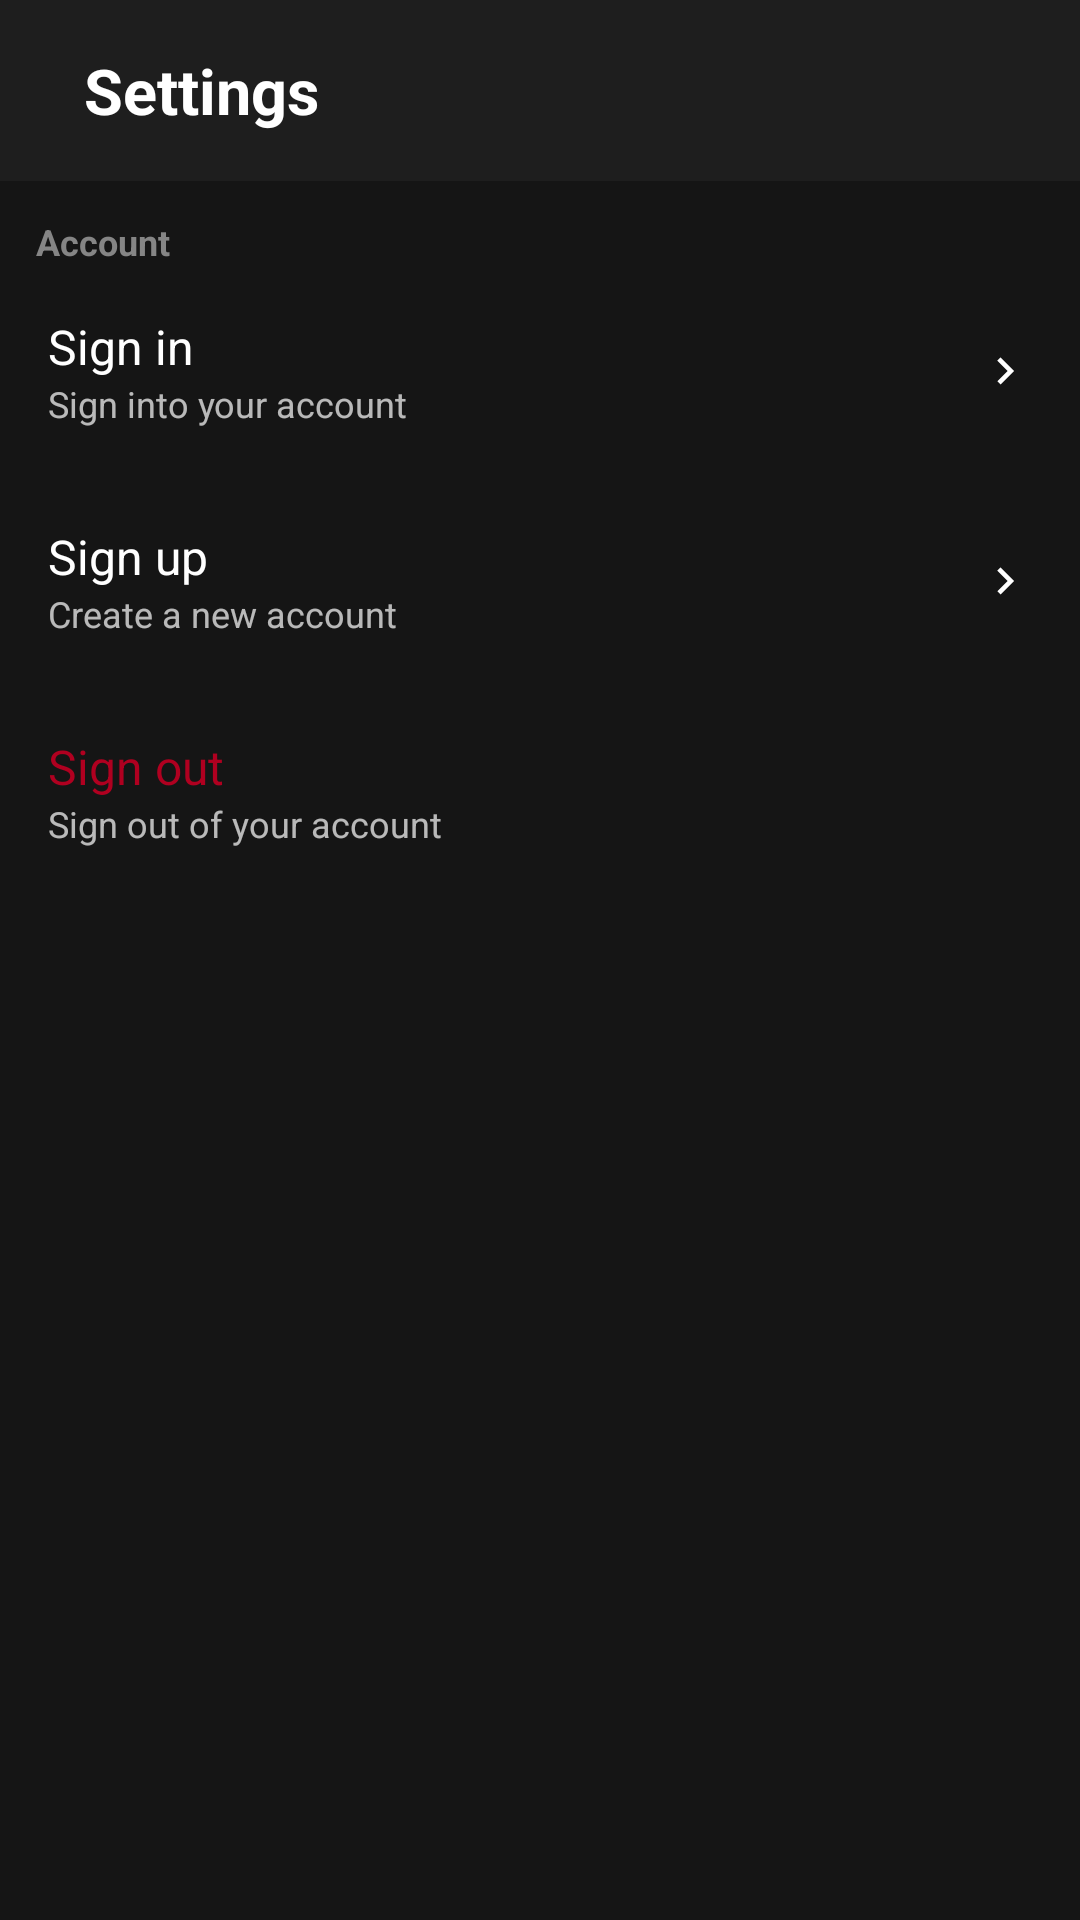

Write the Android layout XML for this screen, with the resource values it uses.
<!-- AndroidManifest.xml: application theme AppThemeDark -->
<!-- res/layout/activity_settings.xml -->
<?xml version="1.0" encoding="utf-8"?>
<androidx.constraintlayout.widget.ConstraintLayout xmlns:android="http://schemas.android.com/apk/res/android"
    xmlns:app="http://schemas.android.com/apk/res-auto"
    xmlns:tools="http://schemas.android.com/tools"
    android:layout_width="match_parent"
    android:layout_height="match_parent"
    tools:context=".SettingsActivity"
    android:background="?attr/colorBackground">

    <com.google.android.material.appbar.AppBarLayout
        android:layout_width="match_parent"
        android:layout_height="wrap_content"
        app:layout_constraintEnd_toEndOf="parent"
        app:layout_constraintStart_toStartOf="parent"
        app:layout_constraintTop_toTopOf="parent"
        android:background="?attr/colorTab"
        android:id="@+id/activity_settings_header">
        <LinearLayout
            android:layout_width="match_parent"
            android:layout_height="wrap_content"
            android:padding="16dp"
            android:orientation="horizontal"
            android:gravity="center_vertical">
            <ImageButton
                android:layout_width="wrap_content"
                android:layout_height="wrap_content"
                android:id="@+id/activity_settings_back_button"
                android:src="@drawable/arrow_back_icon"
                android:tint="?attr/colorText"
                android:background="?attr/selectableItemBackgroundBorderless"/>
            <TextView
                android:layout_width="wrap_content"
                android:layout_height="wrap_content"
                android:textSize="21sp"
                android:text="@string/settings"
                android:textColor="?attr/colorText"
                android:layout_marginStart="12dp"
                android:textStyle="bold" />
        </LinearLayout>
    </com.google.android.material.appbar.AppBarLayout>

    <ScrollView
        android:layout_width="match_parent"
        android:layout_height="0dp"
        app:layout_constraintEnd_toEndOf="parent"
        app:layout_constraintTop_toBottomOf="@id/activity_settings_header"
        app:layout_constraintStart_toStartOf="parent"
        app:layout_constraintBottom_toBottomOf="parent">
        <LinearLayout
            android:layout_width="match_parent"
            android:layout_height="wrap_content"
            android:orientation="vertical">






































            <TextView
                android:layout_width="wrap_content"
                android:layout_height="wrap_content"
                android:text="@string/account"
                android:textColor="@color/colorPlaceholder"
                android:textStyle="bold"
                android:textSize="12sp"
                android:layout_marginTop="12dp"
                android:layout_marginStart="12dp"/>
            <LinearLayout
                android:layout_width="match_parent"
                android:layout_height="wrap_content"
                android:orientation="horizontal"
                android:padding="16dp"
                android:id="@+id/activity_settings_sign_in"
                android:background="?attr/selectableItemBackground"
                android:gravity="center_vertical">
                <LinearLayout
                    android:layout_width="0dp"
                    android:layout_height="wrap_content"
                    android:orientation="vertical"
                    android:layout_weight="1">
                    <TextView
                        android:layout_width="wrap_content"
                        android:layout_height="wrap_content"
                        android:text="@string/sign_in"
                        android:textSize="16sp"
                        android:textColor="?attr/colorText" />
                    <TextView
                        android:layout_width="wrap_content"
                        android:layout_height="wrap_content"
                        android:text="@string/sign_in_description"
                        android:textSize="12sp"
                        />
                </LinearLayout>
                <ImageView
                    android:layout_width="wrap_content"
                    android:layout_height="wrap_content"
                    android:src="@drawable/chevron"
                    app:tint="?attr/colorText" />
            </LinearLayout>
            <LinearLayout
                android:layout_width="match_parent"
                android:layout_height="wrap_content"
                android:orientation="horizontal"
                android:padding="16dp"
                android:id="@+id/activity_settings_sign_up"
                android:background="?attr/selectableItemBackground"
                android:gravity="center_vertical">
                <LinearLayout
                    android:layout_width="0dp"
                    android:layout_height="wrap_content"
                    android:orientation="vertical"
                    android:layout_weight="1">
                    <TextView
                        android:layout_width="wrap_content"
                        android:layout_height="wrap_content"
                        android:text="@string/sign_up"
                        android:textSize="16sp"
                        android:textColor="?attr/colorText" />
                    <TextView
                        android:layout_width="wrap_content"
                        android:layout_height="wrap_content"
                        android:text="@string/sign_up_description"
                        android:textSize="12sp"
                        />
                </LinearLayout>
                <ImageView
                    android:layout_width="wrap_content"
                    android:layout_height="wrap_content"
                    android:src="@drawable/chevron"
                    app:tint="?attr/colorText" />
            </LinearLayout>
            <LinearLayout
                android:layout_width="match_parent"
                android:layout_height="wrap_content"
                android:orientation="horizontal"
                android:padding="16dp"
                android:id="@+id/activity_settings_sign_out"
                android:background="?attr/selectableItemBackground"
                android:gravity="center_vertical">
                <LinearLayout
                    android:layout_width="0dp"
                    android:layout_height="wrap_content"
                    android:orientation="vertical"
                    android:layout_weight="1">
                    <TextView
                        android:layout_width="wrap_content"
                        android:layout_height="wrap_content"
                        android:text="@string/sign_out"
                        android:textSize="16sp"
                        android:textColor="@color/design_default_color_error"/>
                    <TextView
                        android:layout_width="wrap_content"
                        android:layout_height="wrap_content"
                        android:text="@string/sign_out_description"
                        android:textSize="12sp"
                        />
                </LinearLayout>
            </LinearLayout>
        </LinearLayout>
    </ScrollView>
</androidx.constraintlayout.widget.ConstraintLayout>
<!-- resources referenced by this layout -->
<resources>
  <color name="colorPlaceholder">#858585</color>
  <!-- drawable chevron (drawable) -->
  <vector android:autoMirrored="true" android:height="18dp"
      android:tint="?attr/colorControlNormal" android:viewportHeight="24"
      android:viewportWidth="24" android:width="18dp" xmlns:android="http://schemas.android.com/apk/res/android">
      <path android:fillColor="@android:color/white" android:pathData="M10,6L8.59,7.41 13.17,12l-4.58,4.59L10,18l6,-6z"/>
  </vector>
  <string name="account">Account</string>
  <string name="appearance">Appearance</string>
  <string name="settings">Settings</string>
  <string name="sign_in">Sign in</string>
  <string name="sign_in_description">Sign into your account</string>
  <string name="sign_out">Sign out</string>
  <string name="sign_out_description">Sign out of your account</string>
  <string name="sign_up">Sign up</string>
  <string name="sign_up_description">Create a new account</string>
  <string name="theme">Theme</string>
  <string name="theme_description">Change the theme of the application</string>
  <style name="AppThemeDark" parent="Theme.MaterialComponents.NoActionBar">
          <item name="colorPrimary">@color/colorPrimary</item>
          <item name="colorPrimaryDark">@color/colorPrimaryDark</item>
          <item name="colorAccent">@color/colorAccent</item>
          <item name="colorTab">@color/colorTabDark</item>
          <item name="colorText">@color/colorTextDark</item>
          <item name="colorBackground">@color/colorBackgroundDark</item>
          <item name="colorTextOnPrimary">@color/colorTextOnPrimary</item>
          <item name="colorDivider">@color/colorDividerDark</item>
          <item name="colorCard">@color/colorCardDark</item>
      </style>
  <color name="colorPrimary">#ff2d5b</color>
  <color name="colorPrimaryDark">#f90037</color>
  <color name="colorAccent">#2dffd1</color>
  <color name="colorTabDark">#1E1E1E</color>
  <color name="colorTextDark">#FFF</color>
  <color name="colorBackgroundDark">#151515</color>
  <color name="colorTextOnPrimary">#FFF</color>
  <color name="colorDividerDark">#252525</color>
  <color name="colorCardDark">#222222</color>
</resources>
